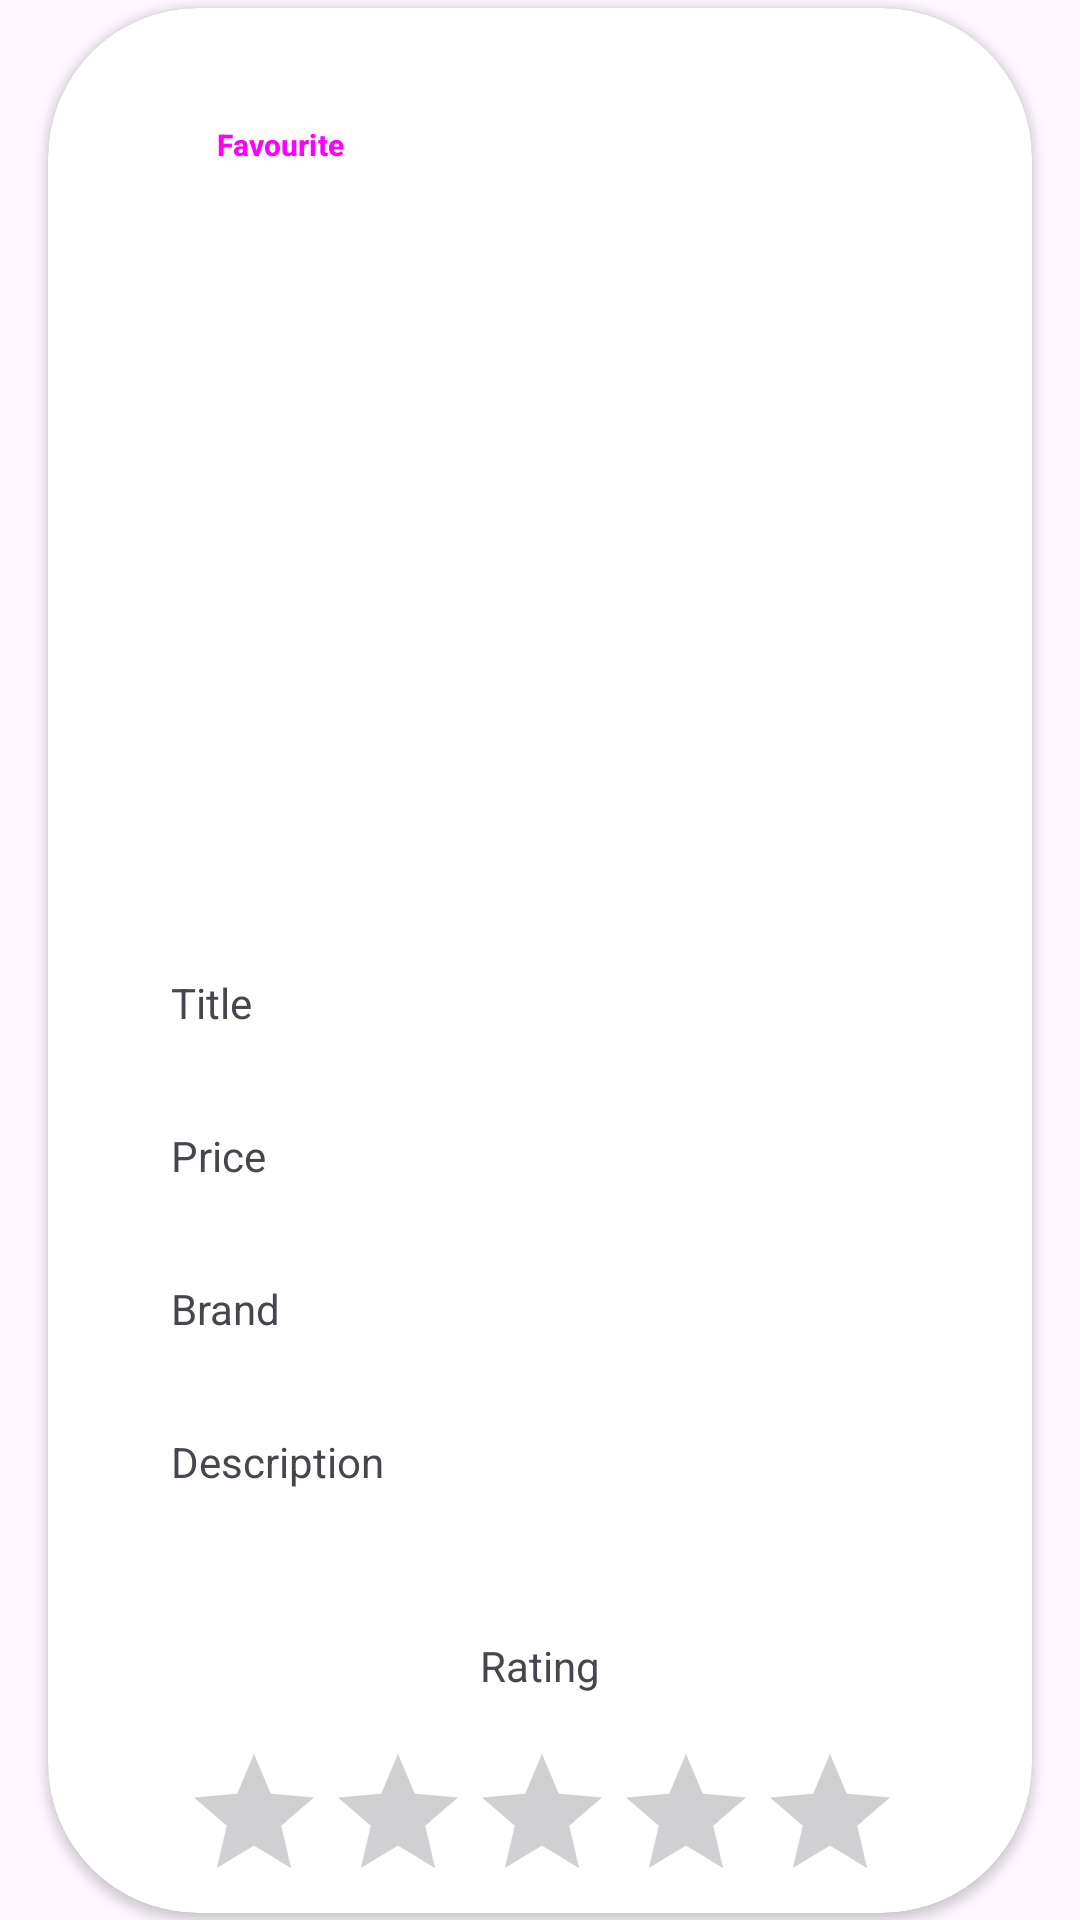

This screen was rendered from an Android layout file. Write that file and the resources it references.
<!-- AndroidManifest.xml: application theme Theme.AndroidD07 -->
<!-- res/layout/pro_list_item.xml -->
<?xml version="1.0" encoding="utf-8"?>
<androidx.constraintlayout.widget.ConstraintLayout xmlns:android="http://schemas.android.com/apk/res/android"
    android:layout_width="match_parent"
    android:layout_height="match_parent"
    xmlns:app="http://schemas.android.com/apk/res-auto"
    xmlns:tools="http://schemas.android.com/tools">


    <androidx.cardview.widget.CardView
        android:layout_width="0dp"
        android:layout_height="wrap_content"
        android:layout_marginStart="16dp"
        android:layout_marginEnd="16dp"
        android:elevation="50dp"
        app:cardCornerRadius="50dp"
        app:layout_constraintBottom_toBottomOf="parent"
        app:layout_constraintEnd_toEndOf="parent"
        app:layout_constraintStart_toStartOf="parent"
        app:layout_constraintTop_toTopOf="parent">

        <androidx.constraintlayout.widget.ConstraintLayout
            android:layout_width="match_parent"
            android:layout_height="match_parent">

            <ImageView
                android:id="@+id/ivPhoto"
                android:layout_width="184dp"
                android:layout_height="175dp"
                android:layout_marginStart="114dp"
                android:layout_marginTop="85dp"
                android:layout_marginEnd="114dp"
                app:layout_constraintEnd_toEndOf="parent"
                app:layout_constraintStart_toStartOf="parent"
                app:layout_constraintTop_toTopOf="parent"
                tools:srcCompat="@tools:sample/avatars" />

            <TextView
                android:id="@+id/textView"
                android:layout_width="wrap_content"
                android:layout_height="wrap_content"
                android:layout_marginStart="41dp"
                android:layout_marginTop="322dp"
                android:text="Title"
                app:layout_constraintStart_toStartOf="parent"
                app:layout_constraintTop_toTopOf="parent" />

            <TextView
                android:id="@+id/textView2"
                android:layout_width="wrap_content"
                android:layout_height="wrap_content"
                android:layout_marginTop="32dp"
                android:text="Price"
                app:layout_constraintStart_toStartOf="@+id/textView"
                app:layout_constraintTop_toBottomOf="@+id/textView" />

            <TextView
                android:id="@+id/textView3"
                android:layout_width="wrap_content"
                android:layout_height="wrap_content"
                android:layout_marginTop="32dp"
                android:text="Brand"
                app:layout_constraintStart_toStartOf="@+id/textView2"
                app:layout_constraintTop_toBottomOf="@+id/textView2" />

            <TextView
                android:id="@+id/textView4"
                android:layout_width="wrap_content"
                android:layout_height="wrap_content"
                android:layout_marginTop="32dp"
                android:text="Description"
                app:layout_constraintStart_toStartOf="@+id/textView3"
                app:layout_constraintTop_toBottomOf="@+id/textView3" />

            <TextView
                android:id="@+id/textView5"
                android:layout_width="wrap_content"
                android:layout_height="wrap_content"
                android:layout_marginTop="283dp"
                android:text="Rating"
                app:layout_constraintEnd_toEndOf="parent"
                app:layout_constraintStart_toStartOf="parent"
                app:layout_constraintTop_toBottomOf="@+id/ivPhoto" />

            <RatingBar
                android:id="@+id/ratingBar"
                android:layout_width="wrap_content"
                android:layout_height="wrap_content"
                android:layout_marginStart="86dp"
                android:layout_marginTop="16dp"
                android:layout_marginEnd="85dp"
                android:contentDescription="@string/app_name"
                app:layout_constraintEnd_toEndOf="parent"
                app:layout_constraintStart_toStartOf="parent"
                app:layout_constraintTop_toBottomOf="@+id/textView5" />

            <TextView
                android:id="@+id/tvTitle"
                android:layout_width="wrap_content"
                android:layout_height="wrap_content"
                android:layout_marginStart="108dp"
                app:layout_constraintBottom_toBottomOf="@+id/textView"
                app:layout_constraintStart_toEndOf="@+id/textView"
                app:layout_constraintTop_toTopOf="@+id/textView" />

            <TextView
                android:id="@+id/tvPrice"
                android:layout_width="wrap_content"
                android:layout_height="wrap_content"
                android:layout_marginStart="102dp"
                app:layout_constraintBottom_toBottomOf="@+id/textView2"
                app:layout_constraintStart_toEndOf="@+id/textView2"
                app:layout_constraintTop_toTopOf="@+id/textView2" />

            <TextView
                android:id="@+id/tvBrand"
                android:layout_width="wrap_content"
                android:layout_height="wrap_content"
                android:layout_marginStart="98dp"
                app:layout_constraintBottom_toBottomOf="@+id/textView3"
                app:layout_constraintStart_toEndOf="@+id/textView3"
                app:layout_constraintTop_toTopOf="@+id/textView3" />

            <TextView
                android:id="@+id/tvDescription"
                android:layout_width="wrap_content"
                android:layout_height="wrap_content"
                android:layout_marginStart="65dp"
                app:layout_constraintBottom_toBottomOf="@+id/textView4"
                app:layout_constraintStart_toEndOf="@+id/textView4"
                app:layout_constraintTop_toTopOf="@+id/textView4" />

            <Button
                android:id="@+id/btnFavourite"
                style="@style/Widget.Material3.Button.ElevatedButton"
                android:layout_width="121dp"
                android:layout_height="49dp"
                android:layout_marginStart="17dp"
                android:layout_marginTop="21dp"
                android:text="Favourite"
                android:textSize="10sp"
                android:textStyle="bold"
                app:layout_constraintStart_toStartOf="parent"
                app:layout_constraintTop_toTopOf="parent" />

        </androidx.constraintlayout.widget.ConstraintLayout>

    </androidx.cardview.widget.CardView>
</androidx.constraintlayout.widget.ConstraintLayout>
<!-- resources referenced by this layout -->
<resources>
  <string name="app_name">AndroidD07</string>
  <style name="Theme.AndroidD07" parent="Base.Theme.AndroidD07" />
  <style name="Base.Theme.AndroidD07" parent="Theme.Material3.DayNight.NoActionBar">
          
          
      </style>
</resources>
